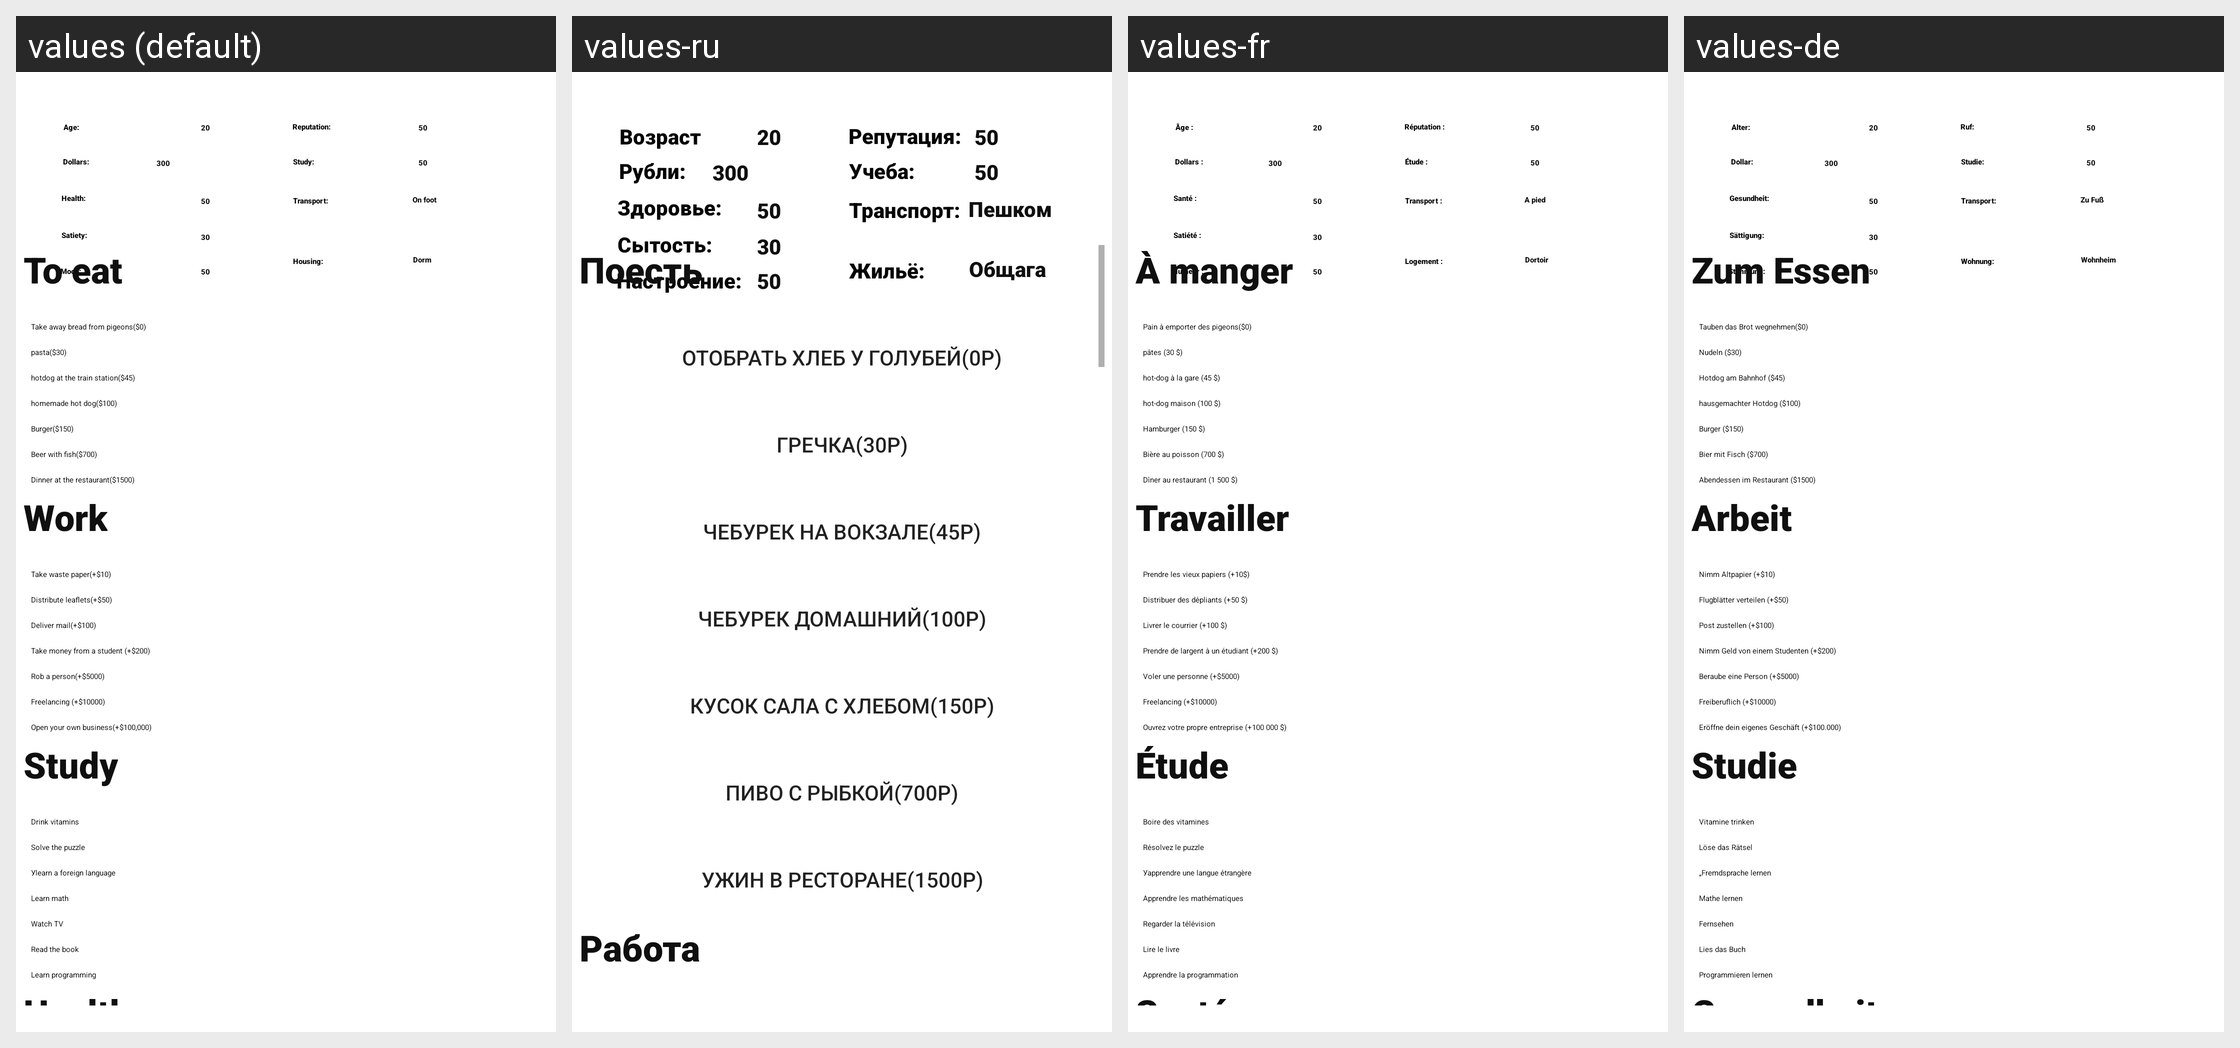

Translations of the strings shown on this Android screen, per locale in the grid:
Android screen res/layout/old_life_e.xml rendered under 4 locales, left to right: values (default), values-ru, values-fr, values-de. Device: Nexus 5 (rendered at 1080×1920; each locale shown at half size, 540×960, under a caption strip naming it); theme Theme.LifeSimulator.
Other locales in the repository, not shown: values-es, values-ja.
Strings drawn on this screen, with the default value and each locale's value (text and hints the layout hard-codes, and strings that could not be matched under every locale, appear in the picture but are not listed):

obshaga
  values: Dorm
  values-ru: Общага
  values-fr: Dortoir
  values-de: Wohnheim

apart_old
  values: Housing:
  values-ru: Жильё:
  values-fr: Logement :
  values-de: Wohnung:

peshkom
  values: On foot
  values-ru: Пешком
  values-fr: A pied
  values-de: Zu Fuß

transport2
  values: Transport:
  values-ru: Транспорт:
  values-fr: Transport :
  values-de: Transport:

ucheba
  values: Study:
  values-ru: Учеба:
  values-fr: Étude :
  values-de: Studie:

reputacia
  values: Reputation:
  values-ru: Репутация:
  values-fr: Réputation :
  values-de: Ruf:

nastroenie
  values: Mood:
  values-ru: Настроение:
  values-fr: Humeur :
  values-de: Stimmung:

eat
  values: Satiety:
  values-ru: Сытость:
  values-fr: Satiété :
  values-de: Sättigung:

health
  values: Health:
  values-ru: Здоровье:
  values-fr: Santé :
  values-de: Gesundheit:

money
  values: Dollars:
  values-ru: Рубли:
  values-fr: Dollars :
  values-de: Dollar:

age
  values: Age:
  values-ru: Возраст:
  values-fr: Âge :
  values-de: Alter:

poest
  values: To eat
  values-ru: Поесть
  values-fr: À manger
  values-de: Zum Essen

b_o_eat1
  values: Take away bread from pigeons($0)
  values-ru: Отобрать хлеб у голубей(0р)
  values-fr: Pain à emporter des pigeons($0)
  values-de: Tauben das Brot wegnehmen($0)

b_o_eat2
  values: pasta($30)
  values-ru: Гречка(30р)
  values-fr: pâtes (30 $)
  values-de: Nudeln ($30)

b_o_eat3
  values: hotdog at the train station($45)
  values-ru: Чебурек на вокзале(45р)
  values-fr: hot-dog à la gare (45 $)
  values-de: Hotdog am Bahnhof ($45)

b_o_eat4
  values: homemade hot dog($100)
  values-ru: Чебурек домашний(100р)
  values-fr: hot-dog maison (100 $)
  values-de: hausgemachter Hotdog ($100)

b_o_eat5
  values: Burger($150)
  values-ru: Кусок сала с хлебом(150р)
  values-fr: Hamburger (150 $)
  values-de: Burger ($150)

b_o_eat6
  values: Beer with fish($700)
  values-ru: Пиво с рыбкой(700р)
  values-fr: Bière au poisson (700 $)
  values-de: Bier mit Fisch ($700)

b_o_eat7
  values: Dinner at the restaurant($1500)
  values-ru: Ужин в ресторане(1500р)
  values-fr: Dîner au restaurant (1 500 $)
  values-de: Abendessen im Restaurant ($1500)

rabota
  values: Work
  values-ru: Работа
  values-fr: Travailler
  values-de: Arbeit
